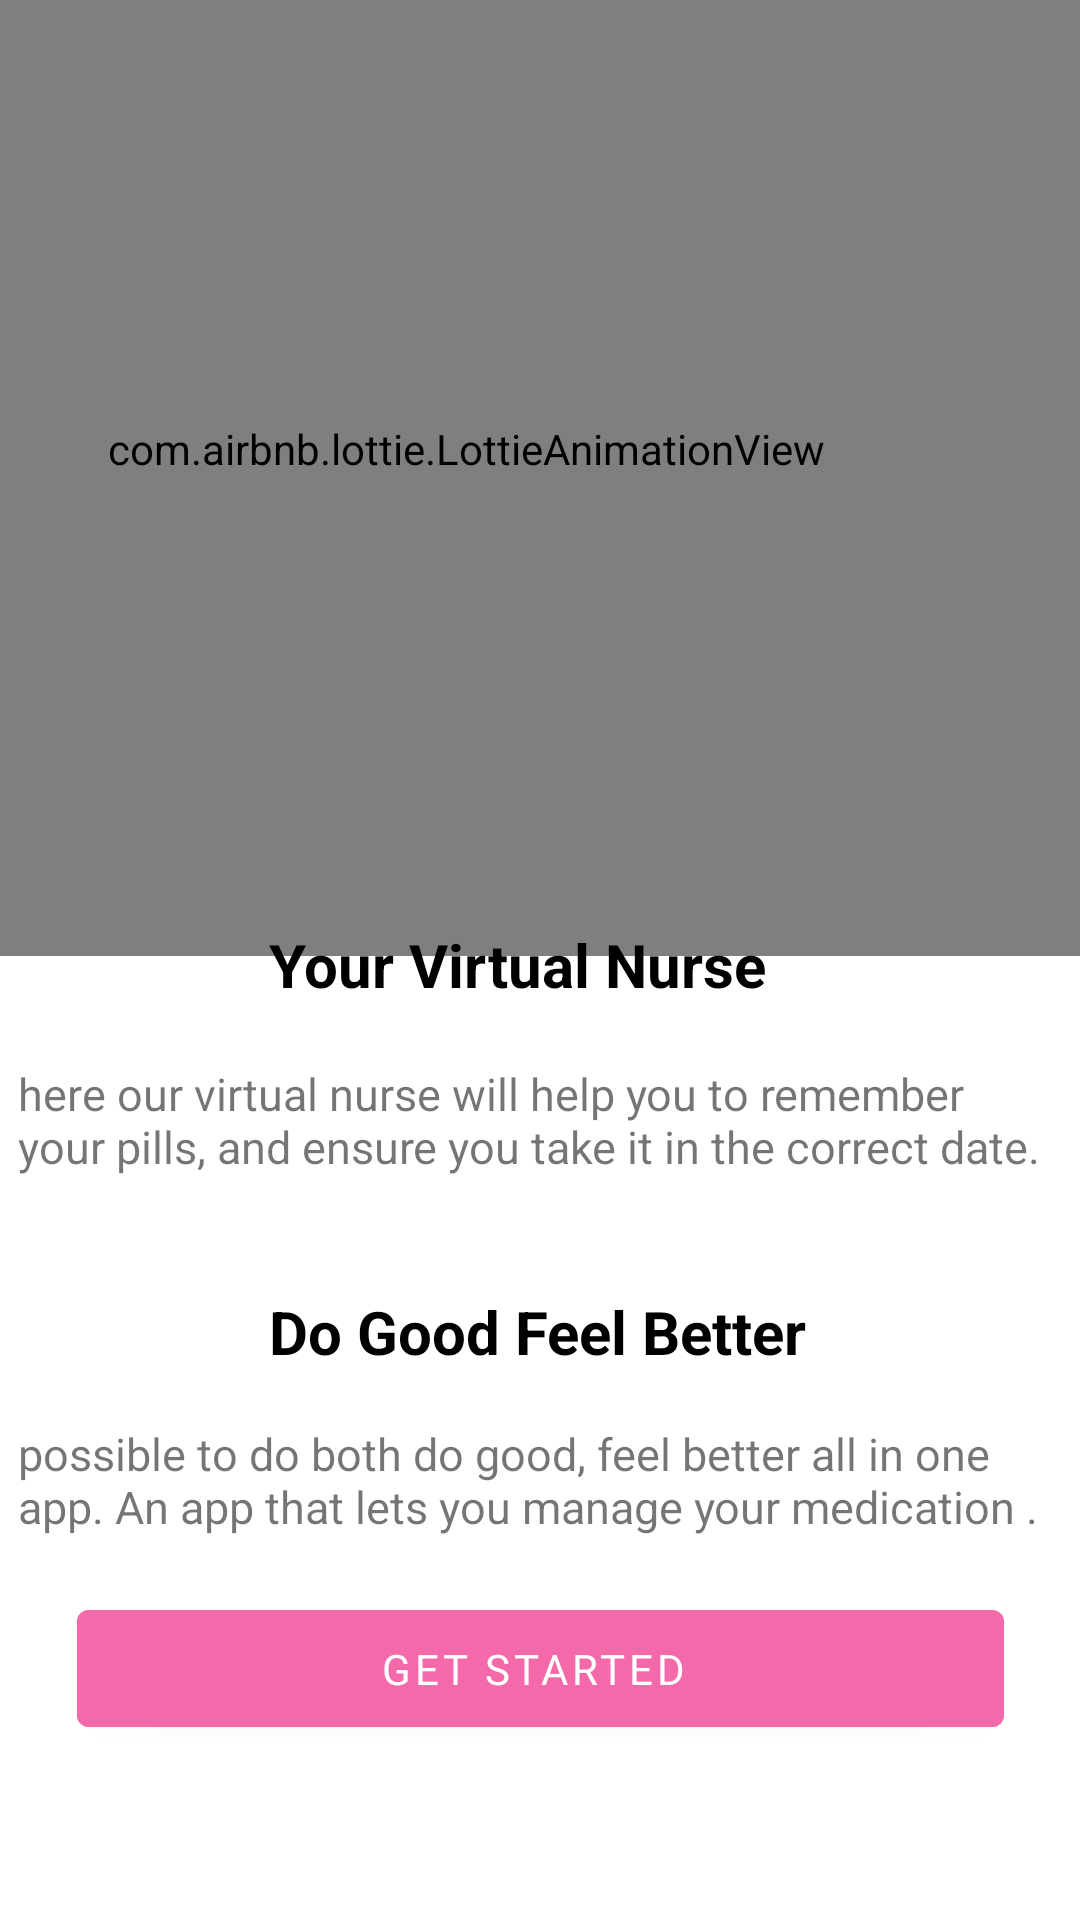

Produce the Android XML layout that renders to this screen, including the resource entries it uses.
<!-- AndroidManifest.xml: activity theme AppTheme.NoActionBar -->
<!-- res/layout/activity_main.xml -->
<?xml version="1.0" encoding="utf-8"?>

<androidx.constraintlayout.widget.ConstraintLayout xmlns:android="http://schemas.android.com/apk/res/android"
    xmlns:app="http://schemas.android.com/apk/res-auto"
    xmlns:tools="http://schemas.android.com/tools"
    android:layout_width="match_parent"
    android:layout_height="match_parent"
    tools:context=".MainActivity">

    <ImageView
        android:id="@+id/img"
        android:layout_width="wrap_content"
        android:layout_height="900dp"
        android:scaleType="centerCrop"
        android:src="@drawable/logo3"
        app:layout_constraintEnd_toEndOf="parent"
        app:layout_constraintHorizontal_bias="0.0"
        app:layout_constraintStart_toStartOf="parent"
        app:layout_constraintTop_toTopOf="parent" />


    <com.airbnb.lottie.LottieAnimationView
        android:id="@+id/lottie1"
        android:layout_width="410dp"
        android:layout_height="338dp"
        android:layout_marginTop="-20dp"
        app:layout_constraintEnd_toEndOf="parent"
        app:layout_constraintHorizontal_bias="1.0"
        app:layout_constraintStart_toStartOf="parent"
        app:layout_constraintTop_toTopOf="parent"
        app:lottie_autoPlay="true"
        app:lottie_rawRes="@raw/firstsplash" />


    <TextView
        android:id="@+id/textView"
        android:layout_width="181dp"
        android:layout_height="40dp"
        android:layout_marginTop="308dp"
        android:text="Your Virtual Nurse"
        android:textColor="@color/black"
        android:textSize="20sp"
        android:textStyle="bold"
        app:layout_constraintEnd_toEndOf="parent"
        app:layout_constraintStart_toStartOf="parent"
        app:layout_constraintTop_toTopOf="parent" />

    <TextView
        android:id="@+id/text2"
        android:layout_width="348dp"
        android:layout_height="56dp"
        android:layout_marginTop="36dp"
        android:text="here our virtual nurse will help you to remember your pills, and ensure you take it in the correct date."
        android:textSize="15sp"
        app:layout_constraintEnd_toEndOf="parent"
        app:layout_constraintHorizontal_bias="0.492"
        app:layout_constraintStart_toStartOf="parent"
        app:layout_constraintTop_toBottomOf="@+id/lottie1" />

    <TextView
        android:id="@+id/textView1"
        android:layout_width="181dp"
        android:layout_height="40dp"
        android:layout_marginTop="20dp"
        android:text="Do Good Feel Better"
        android:textColor="@color/black"
        android:textSize="20sp"
        android:textStyle="bold"
        app:layout_constraintEnd_toEndOf="parent"
        app:layout_constraintStart_toStartOf="parent"
        app:layout_constraintTop_toBottomOf="@+id/text2" />

    <TextView
        android:id="@+id/text3"
        android:layout_width="348dp"
        android:layout_height="56dp"
        android:layout_marginTop="4dp"
        android:text="possible to do both do good, feel better all in one app. An app that lets you manage your medication ."
        android:textSize="15sp"
        app:layout_constraintEnd_toEndOf="parent"
        app:layout_constraintHorizontal_bias="0.492"
        app:layout_constraintStart_toStartOf="parent"
        app:layout_constraintTop_toBottomOf="@+id/textView1" />

    <Button
        android:id="@+id/getStartedBtn"
        android:layout_width="309dp"
        android:layout_height="51dp"
        android:backgroundTint="@color/pink"
        android:fontFamily="sans-serif"
        android:text="Get Started "
        app:layout_constraintBottom_toBottomOf="parent"
        app:layout_constraintEnd_toEndOf="parent"


        app:layout_constraintStart_toStartOf="parent"
        app:layout_constraintTop_toTopOf="parent"
        app:layout_constraintVertical_bias="0.901" />


</androidx.constraintlayout.widget.ConstraintLayout>
<!-- resources referenced by this layout -->
<resources>
  <color name="black">#FF000000</color>
  <color name="pink">#f469a9</color>
  <style name="AppTheme.NoActionBar" parent="Theme.MaterialComponents.DayNight.DarkActionBar">
          <item name="windowActionBar">false</item>
          <item name="windowNoTitle">true</item>
      </style>
</resources>
